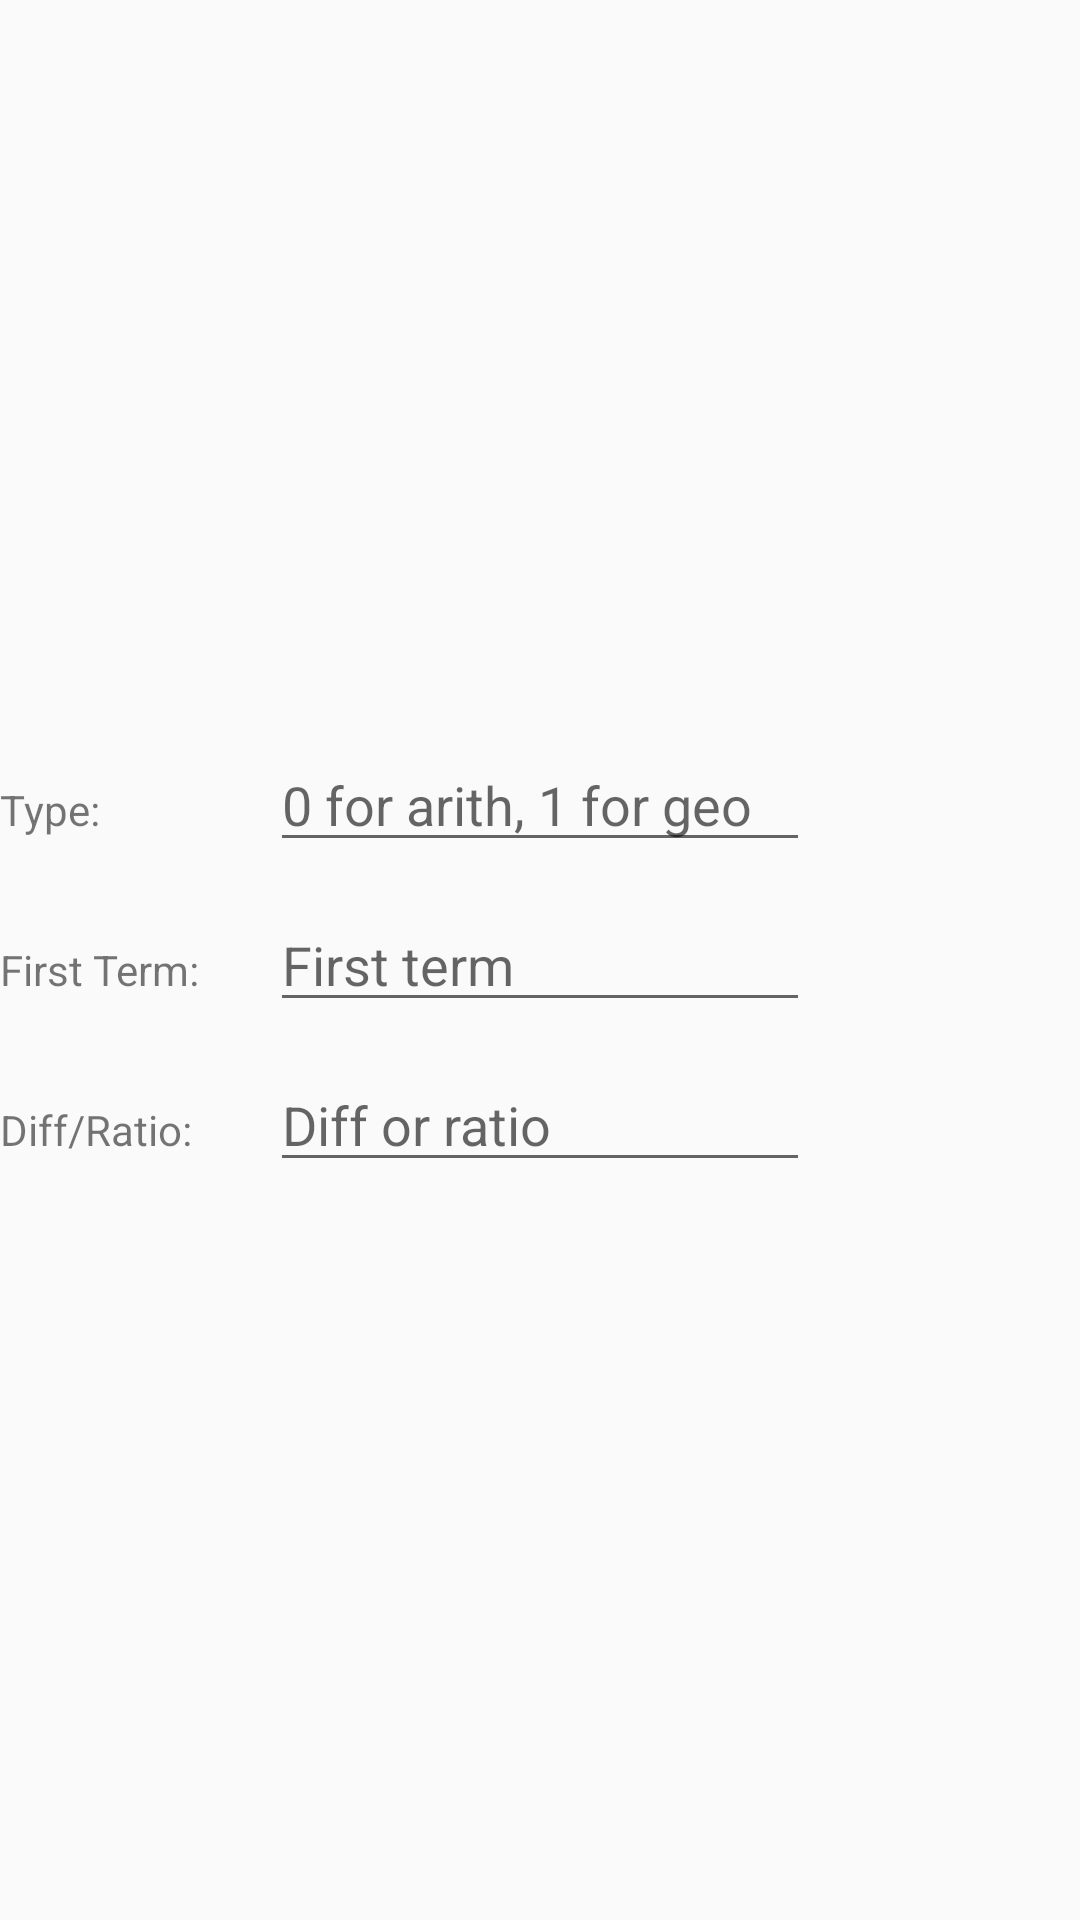

Produce the Android XML layout that renders to this screen, including the resource entries it uses.
<!-- AndroidManifest.xml: application theme Theme.AppCompat.DayNight.DarkActionBar -->
<!-- res/layout/my_dialog.xml -->
<?xml version="1.0" encoding="utf-8"?>
<LinearLayout xmlns:android="http://schemas.android.com/apk/res/android"
    android:layout_width="wrap_content"
    android:layout_height="wrap_content"
    android:orientation="vertical"
    android:gravity="center" >

    <LinearLayout
        android:layout_width="match_parent"
        android:layout_height="wrap_content"
        android:orientation="horizontal">

        <TextView
            android:layout_width="90dp"
            android:layout_height="wrap_content"
            android:text="Type:" />

        <EditText
            android:id="@+id/etSeq"
            android:layout_width="180dp"
            android:layout_height="wrap_content"
            android:hint="0 for arith, 1 for geo"
            android:inputType="numberSigned|numberDecimal" />
    </LinearLayout>

    <Space
        android:layout_width="wrap_content"
        android:layout_height="12dp" />

    <LinearLayout
        android:layout_width="match_parent"
        android:layout_height="wrap_content"
        android:orientation="horizontal">

        <TextView
            android:layout_width="90dp"
            android:layout_height="wrap_content"
            android:text="First Term:" />

        <EditText
            android:id="@+id/etStart"
            android:layout_width="180dp"
            android:layout_height="wrap_content"
            android:hint="First term"
            android:inputType="numberSigned|numberDecimal" />
    </LinearLayout>

    <Space
        android:layout_width="wrap_content"
        android:layout_height="12dp" />

    <LinearLayout
        android:layout_width="match_parent"
        android:layout_height="wrap_content"
        android:orientation="horizontal">

        <TextView
            android:layout_width="90dp"
            android:layout_height="wrap_content"
            android:text="Diff/Ratio:" />

        <EditText
            android:id="@+id/etStep"
            android:layout_width="180dp"
            android:layout_height="wrap_content"
            android:hint="Diff or ratio"
            android:inputType="numberSigned|numberDecimal" />
    </LinearLayout>

</LinearLayout>
<!-- resources referenced by this layout -->
<resources>

</resources>
